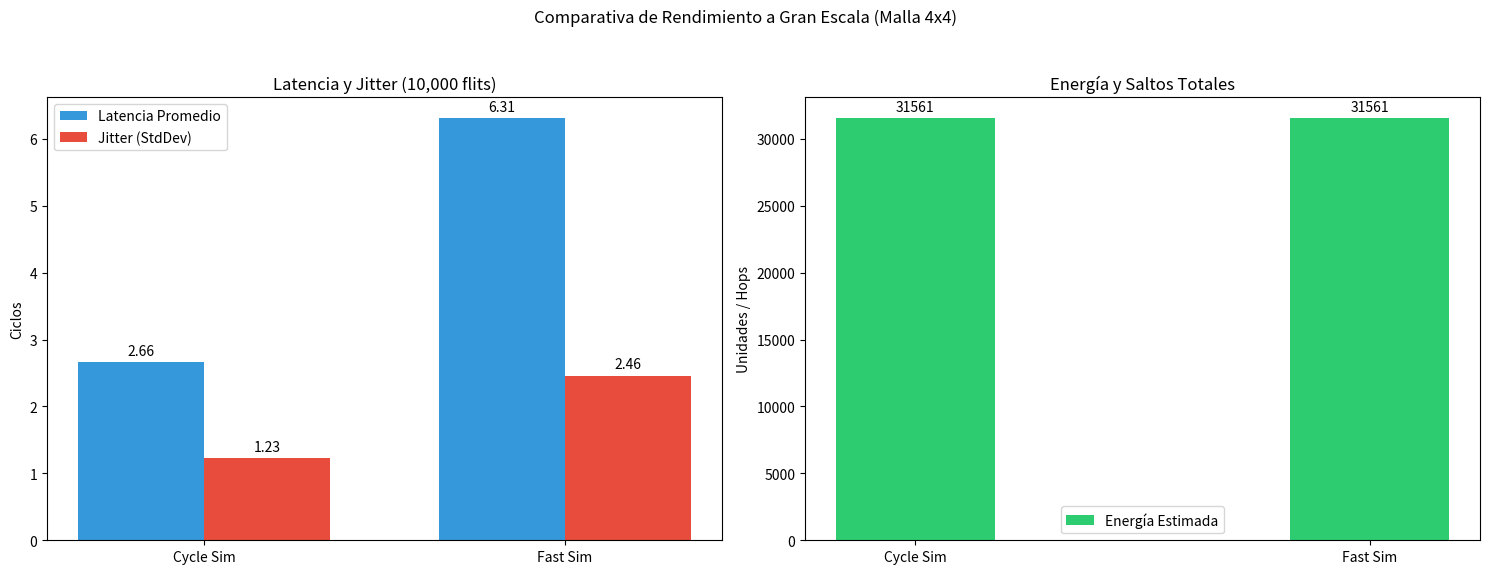

This figure's Python source:
import matplotlib.pyplot as plt
import numpy as np

# Datos obtenidos de las ejecuciones complejas (10,000 flits)
simulators = ['Cycle Sim', 'Fast Sim']
latencies = [2.66, 6.31]
jitter = [1.23, 2.46]
hops = [26561, 26561]
energy = [31561.00, 31561.00]

x = np.arange(len(simulators))
width = 0.35

fig, (ax1, ax2) = plt.subplots(1, 2, figsize=(15, 6))

# Subplot 1: Latencia y Jitter
rects1 = ax1.bar(x - width/2, latencies, width, label='Latencia Promedio', color='#3498db')
rects2 = ax1.bar(x + width/2, jitter, width, label='Jitter (StdDev)', color='#e74c3c')

ax1.set_ylabel('Ciclos')
ax1.set_title('Latencia y Jitter (10,000 flits)')
ax1.set_xticks(x)
ax1.set_xticklabels(simulators)
ax1.legend()
ax1.bar_label(rects1, padding=3)
ax1.bar_label(rects2, padding=3)

# Subplot 2: Hops y Energía
rects3 = ax2.bar(x, energy, width, label='Energía Estimada', color='#2ecc71')
ax2.set_ylabel('Unidades / Hops')
ax2.set_title('Energía y Saltos Totales')
ax2.set_xticks(x)
ax2.set_xticklabels(simulators)
ax2.legend()
ax2.bar_label(rects3, padding=3)

plt.suptitle('Comparativa de Rendimiento a Gran Escala (Malla 4x4)')
fig.tight_layout(rect=[0, 0.03, 1, 0.95])
plt.savefig('complex_comparison_plot.png')
print("Gráfico generado: complex_comparison_plot.png")
